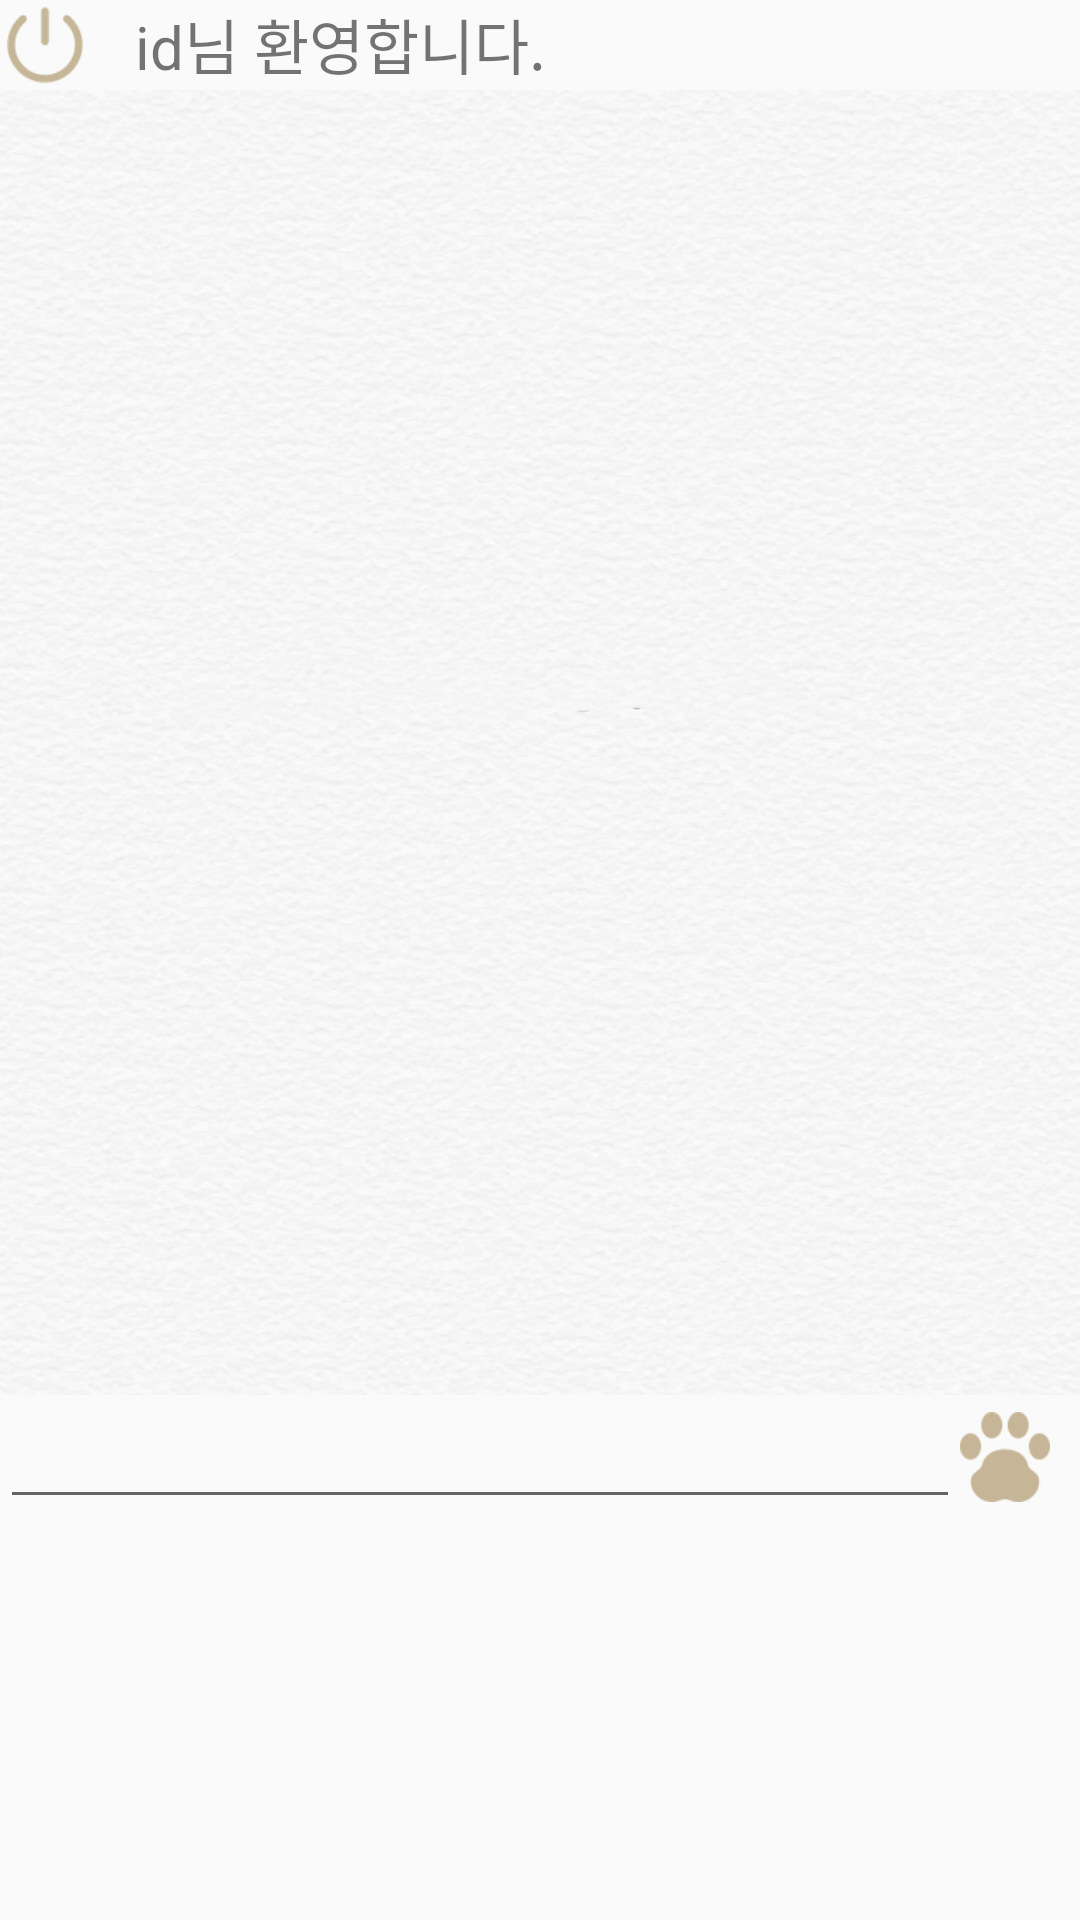

Android layout source for this screen:
<!-- AndroidManifest.xml: application theme Theme.Mungmungchat -->
<!-- res/layout/activity_chat.xml -->
<?xml version="1.0" encoding="utf-8"?>
<LinearLayout xmlns:android="http://schemas.android.com/apk/res/android"
    xmlns:app="http://schemas.android.com/apk/res-auto"
    xmlns:tools="http://schemas.android.com/tools"
    android:layout_width="match_parent"
    android:layout_height="match_parent"
    android:orientation="vertical"
    tools:context=".ChatActivity">
    <LinearLayout
        android:layout_width="match_parent"
        android:layout_height="30dp">
        <ImageButton
            android:layout_width="30dp"
            android:layout_height="30dp"
            android:layout_gravity="left"
            android:scaleType="fitXY"
            android:background="#00ff0000"
            android:src="@drawable/logout"
            android:id="@+id/out"/>

        <TextView
            android:id="@+id/id"
            android:layout_width="300dp"
            android:layout_height="wrap_content"
            android:text="id님 환영합니다."
            android:textSize="20dp"
            android:layout_marginLeft="15dp"
            />
    </LinearLayout>


    <ListView
        android:layout_width="match_parent"
        android:layout_height="435dp"
        android:background="@drawable/background"/>
    <LinearLayout
        android:layout_width="match_parent"
        android:layout_height="wrap_content"
        android:orientation="horizontal">
        <EditText
            android:layout_width="320dp"
            android:layout_height="wrap_content"
            android:id="@+id/nae"
            />
        <ImageButton
            android:layout_width="30dp"
            android:layout_height="30dp"
            android:layout_gravity="center"
            android:scaleType="fitXY"
            android:background="#00ff0000"
            android:id="@+id/send"
            android:src="@drawable/pawprint"/>
    </LinearLayout>


</LinearLayout>
<!-- resources referenced by this layout -->
<resources>
  <!-- drawable background: png bitmap (drawable, 489664 bytes) -->
  <!-- drawable logout: png bitmap (drawable, 3836 bytes) -->
  <!-- drawable pawprint: png bitmap (drawable, 4071 bytes) -->
  <style name="Theme.Mungmungchat" parent="Theme.AppCompat.DayNight.DarkActionBar">
          
          <item name="colorPrimary">@color/purple_500</item>
          <item name="colorPrimaryVariant">@color/purple_700</item>
          <item name="colorOnPrimary">@color/white</item>
          
          <item name="colorSecondary">@color/teal_200</item>
          <item name="colorSecondaryVariant">@color/teal_700</item>
          <item name="colorOnSecondary">@color/black</item>
          
          <item name="android:statusBarColor" tools:targetApi="l">?attr/colorPrimaryVariant</item>
          
      </style>
  <color name="purple_500">#FF6200EE</color>
  <color name="purple_700">#FF3700B3</color>
  <color name="white">#FFFFFFFF</color>
  <color name="teal_200">#FF03DAC5</color>
  <color name="teal_700">#FF018786</color>
  <color name="black">#FF000000</color>
</resources>
